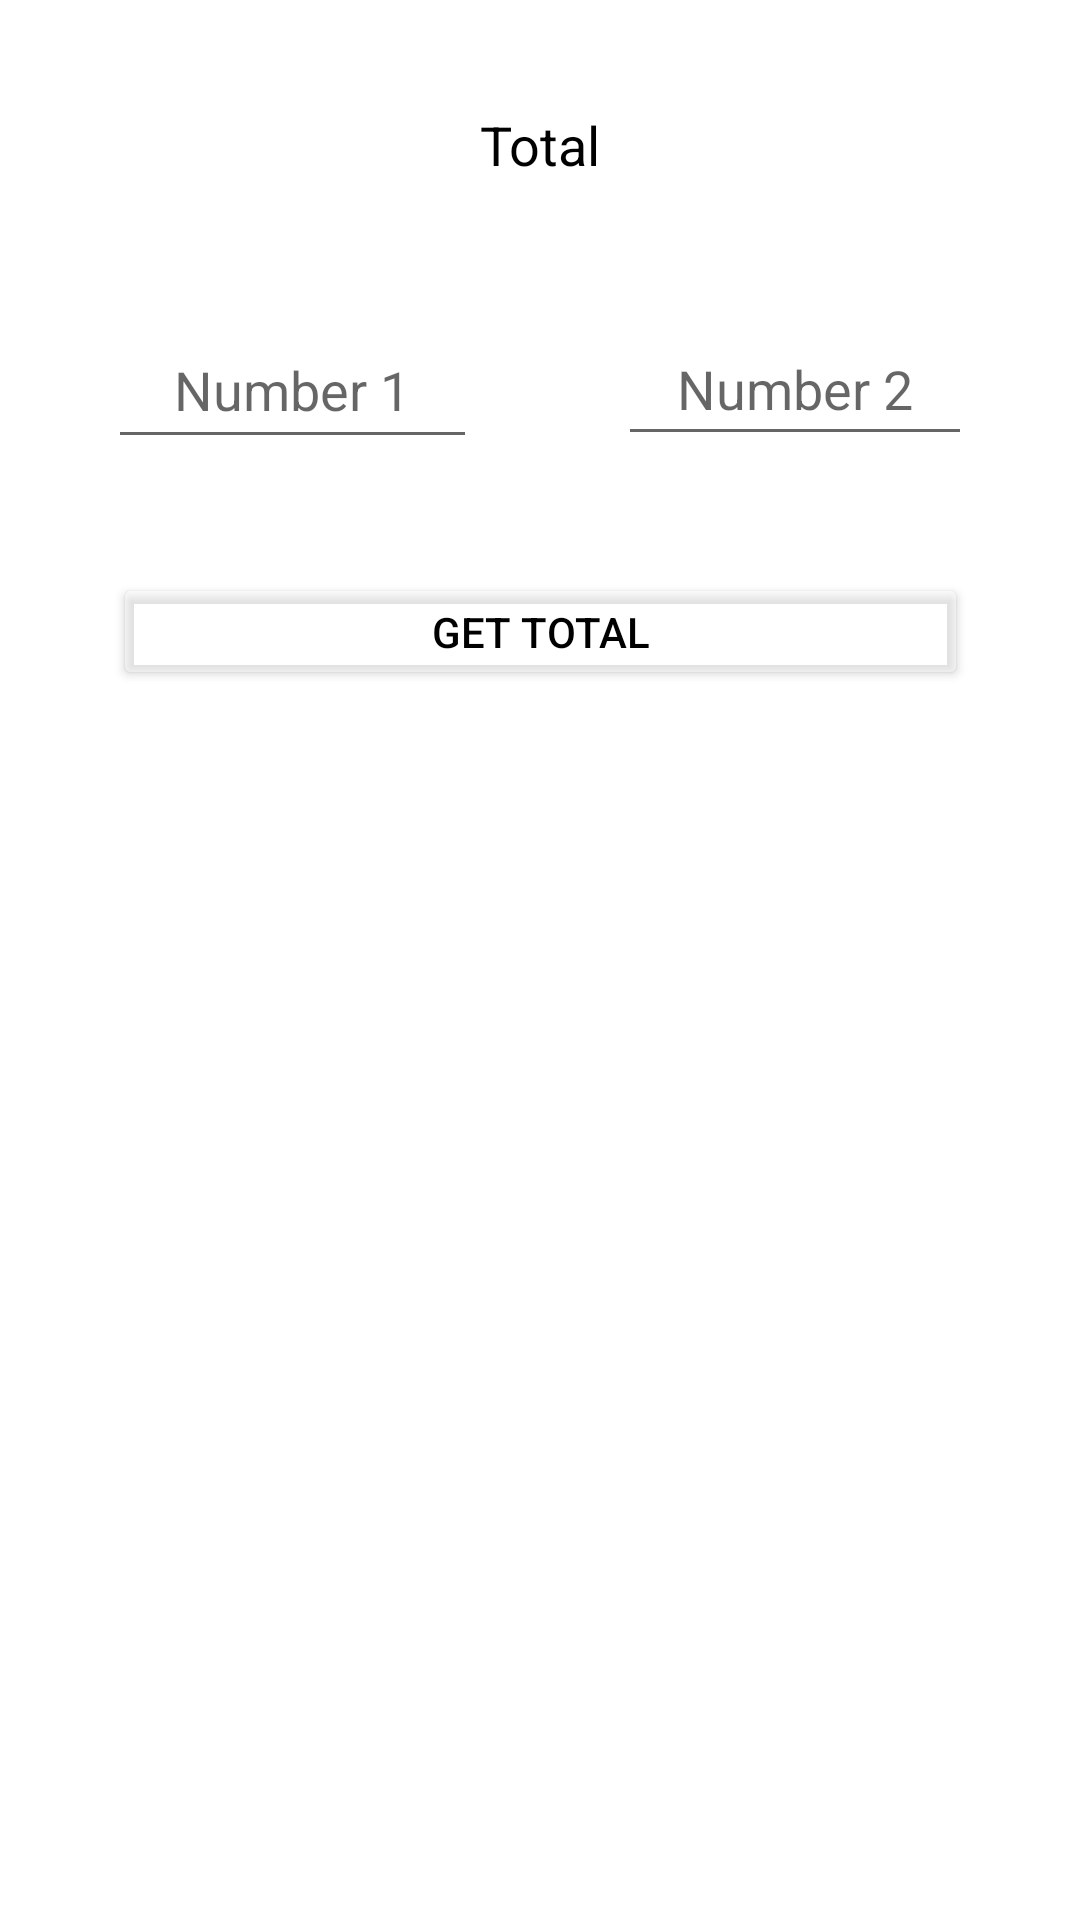

Android layout source for this screen:
<!-- AndroidManifest.xml: application theme Theme.Kit3 -->
<!-- res/layout/fragment_number.xml -->
<?xml version="1.0" encoding="utf-8"?>
<androidx.constraintlayout.widget.ConstraintLayout xmlns:android="http://schemas.android.com/apk/res/android"
    xmlns:app="http://schemas.android.com/apk/res-auto"
    xmlns:tools="http://schemas.android.com/tools"
    android:layout_width="match_parent"
    android:layout_height="match_parent"
    tools:context=".NumberFragment">


    <EditText
        android:id="@+id/num2"
        android:layout_width="118dp"
        android:layout_height="48dp"
        android:layout_marginTop="20dp"
        android:layout_marginEnd="30dp"
        android:ems="10"
        android:hint="@string/num2"
        android:inputType="numberDecimal"
        android:textAlignment="center"
        android:textSize="18sp"
        app:layout_constraintEnd_toEndOf="parent"
        app:layout_constraintHorizontal_bias="0.436"
        app:layout_constraintStart_toEndOf="@+id/num1"
        app:layout_constraintTop_toBottomOf="@+id/totalView" />

    <EditText
        android:id="@+id/num1"
        android:layout_width="123dp"
        android:layout_height="49dp"
        android:layout_marginStart="30dp"
        android:layout_marginTop="20dp"
        android:layout_marginEnd="41dp"
        android:ems="10"
        android:hint="@string/num1"
        android:inputType="numberDecimal"
        android:textAlignment="center"
        android:textSize="18sp"
        app:layout_constraintEnd_toStartOf="@+id/num2"
        app:layout_constraintStart_toStartOf="parent"
        app:layout_constraintTop_toBottomOf="@+id/totalView" />



    <TextView
        android:id="@+id/totalView"
        android:layout_width="302dp"
        android:layout_height="48dp"
        android:layout_marginTop="36dp"
        android:text="@string/total"
        android:textAlignment="center"
        android:textColor="@color/black"
        android:textSize="18dp"
        app:layout_constraintEnd_toEndOf="parent"
        app:layout_constraintStart_toStartOf="parent"
        app:layout_constraintTop_toTopOf="parent" />

    <Button
        android:id="@+id/total_btn"
        android:layout_width="285dp"
        android:layout_height="39dp"
        android:layout_marginTop="38dp"
        android:text="@string/solve_btn"
        android:textColor="@color/black"
        app:backgroundTint="@color/material_on_primary_disabled"
        app:cornerRadius="90dp"
        app:layout_constraintEnd_toEndOf="parent"
        app:layout_constraintStart_toStartOf="parent"
        app:layout_constraintTop_toBottomOf="@+id/num1" />

</androidx.constraintlayout.widget.ConstraintLayout>
<!-- resources referenced by this layout -->
<resources>
  <string name="num1">Number 1</string>
  <string name="num2">Number 2</string>
  <string name="solve_btn">Get total</string>
  <string name="total">Total</string>
  <style name="Theme.Kit3" parent="Theme.MaterialComponents.DayNight.DarkActionBar">
          
          <item name="colorPrimary">@color/purple_500</item>
          <item name="colorPrimaryVariant">@color/purple_700</item>
          <item name="colorOnPrimary">@color/white</item>
          
          <item name="colorSecondary">@color/teal_200</item>
          <item name="colorSecondaryVariant">@color/teal_700</item>
          <item name="colorOnSecondary">@color/black</item>
          
          <item name="android:statusBarColor" tools:targetApi="l">?attr/colorPrimaryVariant</item>
          
      </style>
  <!-- not gathered from this repository: default colours our renderer supplied (Android Studio template values) -->
  <color name="purple_500">#FF6200EE</color>
  <color name="purple_700">#FF3700B3</color>
  <color name="teal_200">#FF03DAC5</color>
  <color name="teal_700">#FF018786</color>
  <color name="black">#FF000000</color>
  <color name="white">#FFFFFFFF</color>
</resources>
